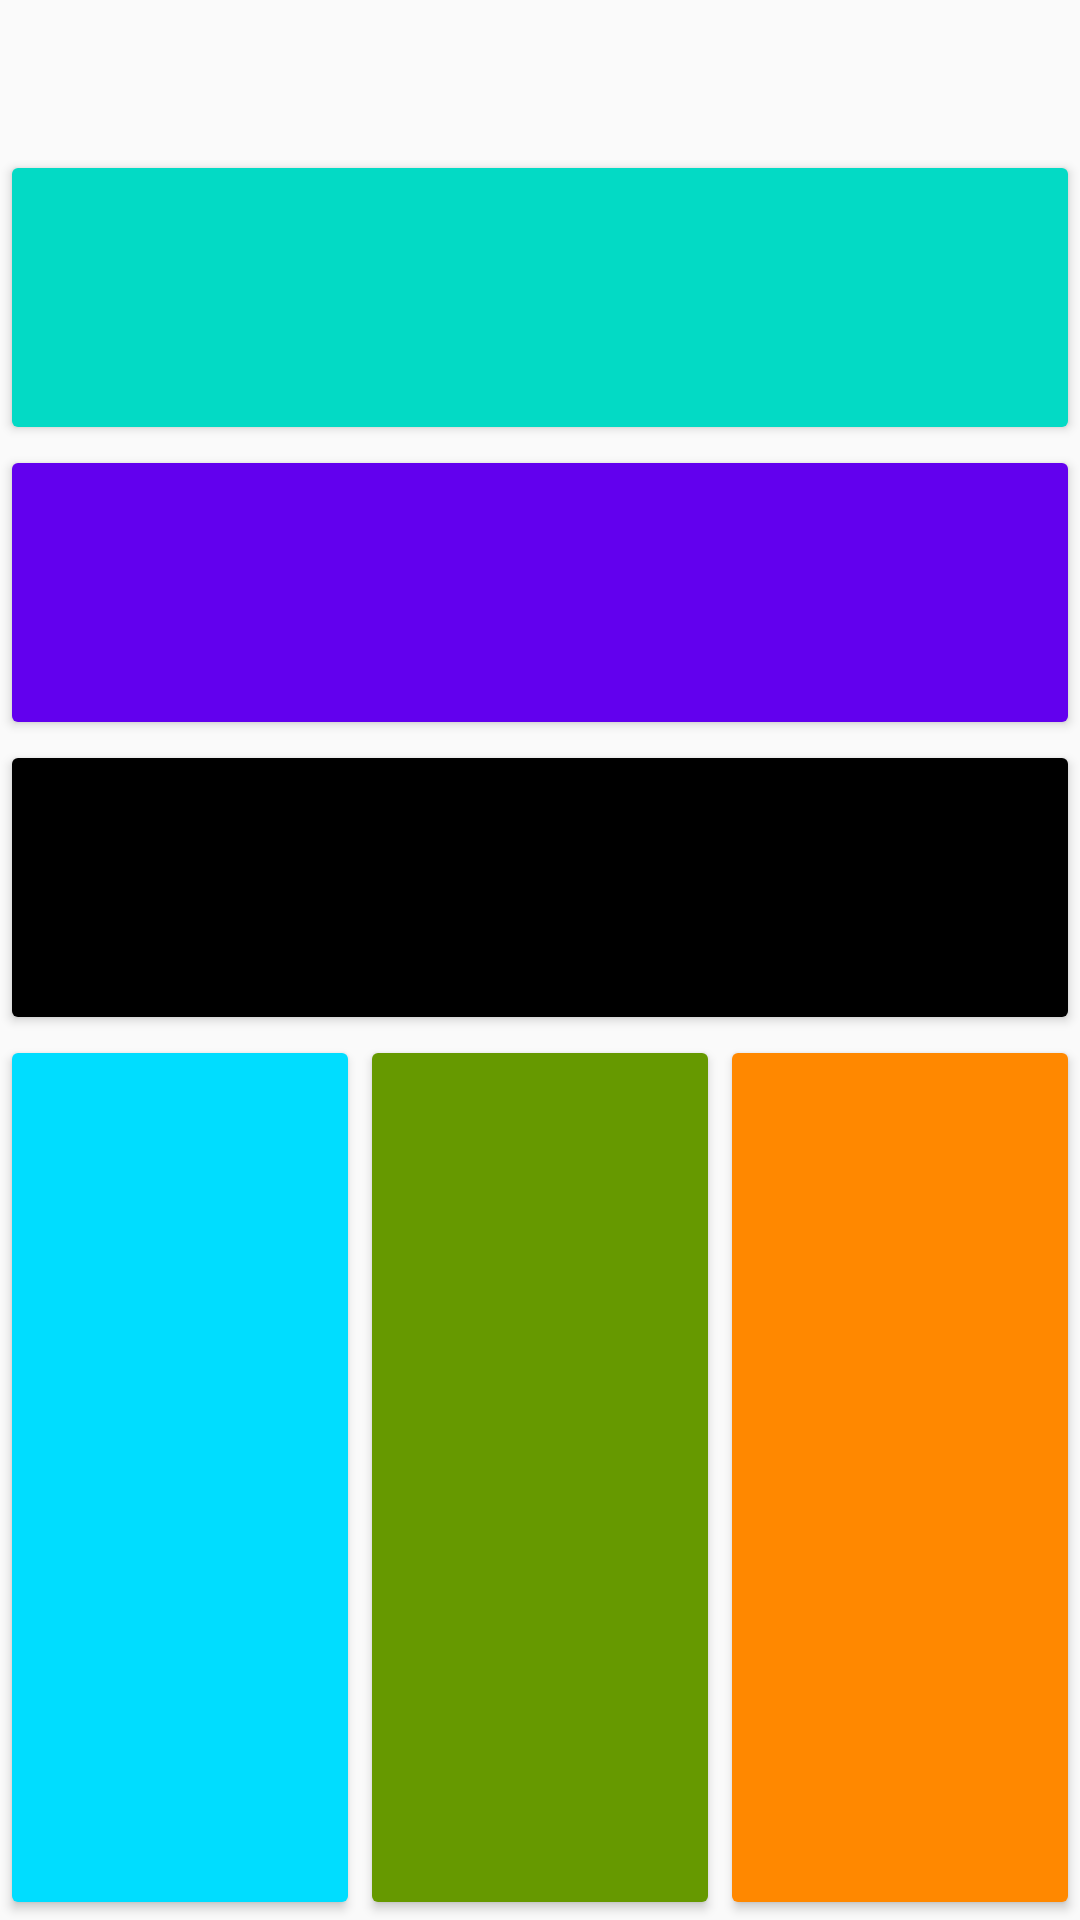

Write the Android layout XML for this screen, with the resource values it uses.
<!-- AndroidManifest.xml: application theme AppTheme -->
<!-- res/layout/activity_bandera.xml -->
<?xml version="1.0" encoding="utf-8"?>
<LinearLayout xmlns:android="http://schemas.android.com/apk/res/android"
    xmlns:tools="http://schemas.android.com/tools"
    android:layout_width="match_parent"
    android:orientation="vertical"
    android:layout_height="match_parent"
    tools:context="com.adrianjaen.myapplication.Bandera">


    <android.support.v7.widget.Toolbar
        android:id="@+id/toolbar"
        android:layout_width="match_parent"
        android:layout_height="50dp">

    </android.support.v7.widget.Toolbar>

    <LinearLayout
        android:layout_width="match_parent"
        android:layout_height="match_parent"
        android:orientation="vertical"
        android:layout_weight="1">



        <Button
            android:layout_width="match_parent"
            android:layout_height="match_parent"
            android:layout_weight="1"
            android:backgroundTint="@color/colorAccent" />

        <Button
            android:layout_width="match_parent"
            android:layout_height="match_parent"
            android:layout_weight="1"
            android:backgroundTint="@color/colorPrimary" />

        <Button
            android:layout_width="match_parent"
            android:layout_height="match_parent"
            android:layout_weight="1"
            android:backgroundTint="@android:color/background_dark" />

    </LinearLayout>

    <LinearLayout
        android:orientation="horizontal"
        android:layout_weight="1"
        android:layout_width="match_parent"
        android:layout_height="match_parent">

        <Button
            android:layout_width="match_parent"
            android:layout_height="match_parent"
            android:layout_weight="1"
            android:backgroundTint="@android:color/holo_blue_bright" />

        <Button
            android:layout_width="match_parent"
            android:layout_height="match_parent"
            android:layout_weight="1"
            android:backgroundTint="@android:color/holo_green_dark" />

        <Button
            android:layout_width="match_parent"
            android:layout_height="match_parent"
            android:layout_weight="1"
            android:backgroundTint="@android:color/holo_orange_dark" />

    </LinearLayout>

</LinearLayout>
<!-- resources referenced by this layout -->
<resources>
  <style name="AppTheme" parent="Theme.AppCompat.Light.DarkActionBar">
          
          <item name="colorPrimary">@color/colorPrimary</item>
          <item name="colorPrimaryDark">@color/colorPrimaryDark</item>
          <item name="colorAccent">@color/colorAccent</item>
          <item name="windowActionBar">false</item>
          <item name="windowNoTitle">true</item>
      </style>
  <!-- not gathered from this repository: default colours our renderer supplied (Android Studio template values) -->
  <color name="colorPrimary">#FF6200EE</color>
  <color name="colorPrimaryDark">#FF3700B3</color>
  <color name="colorAccent">#FF03DAC5</color>
</resources>
